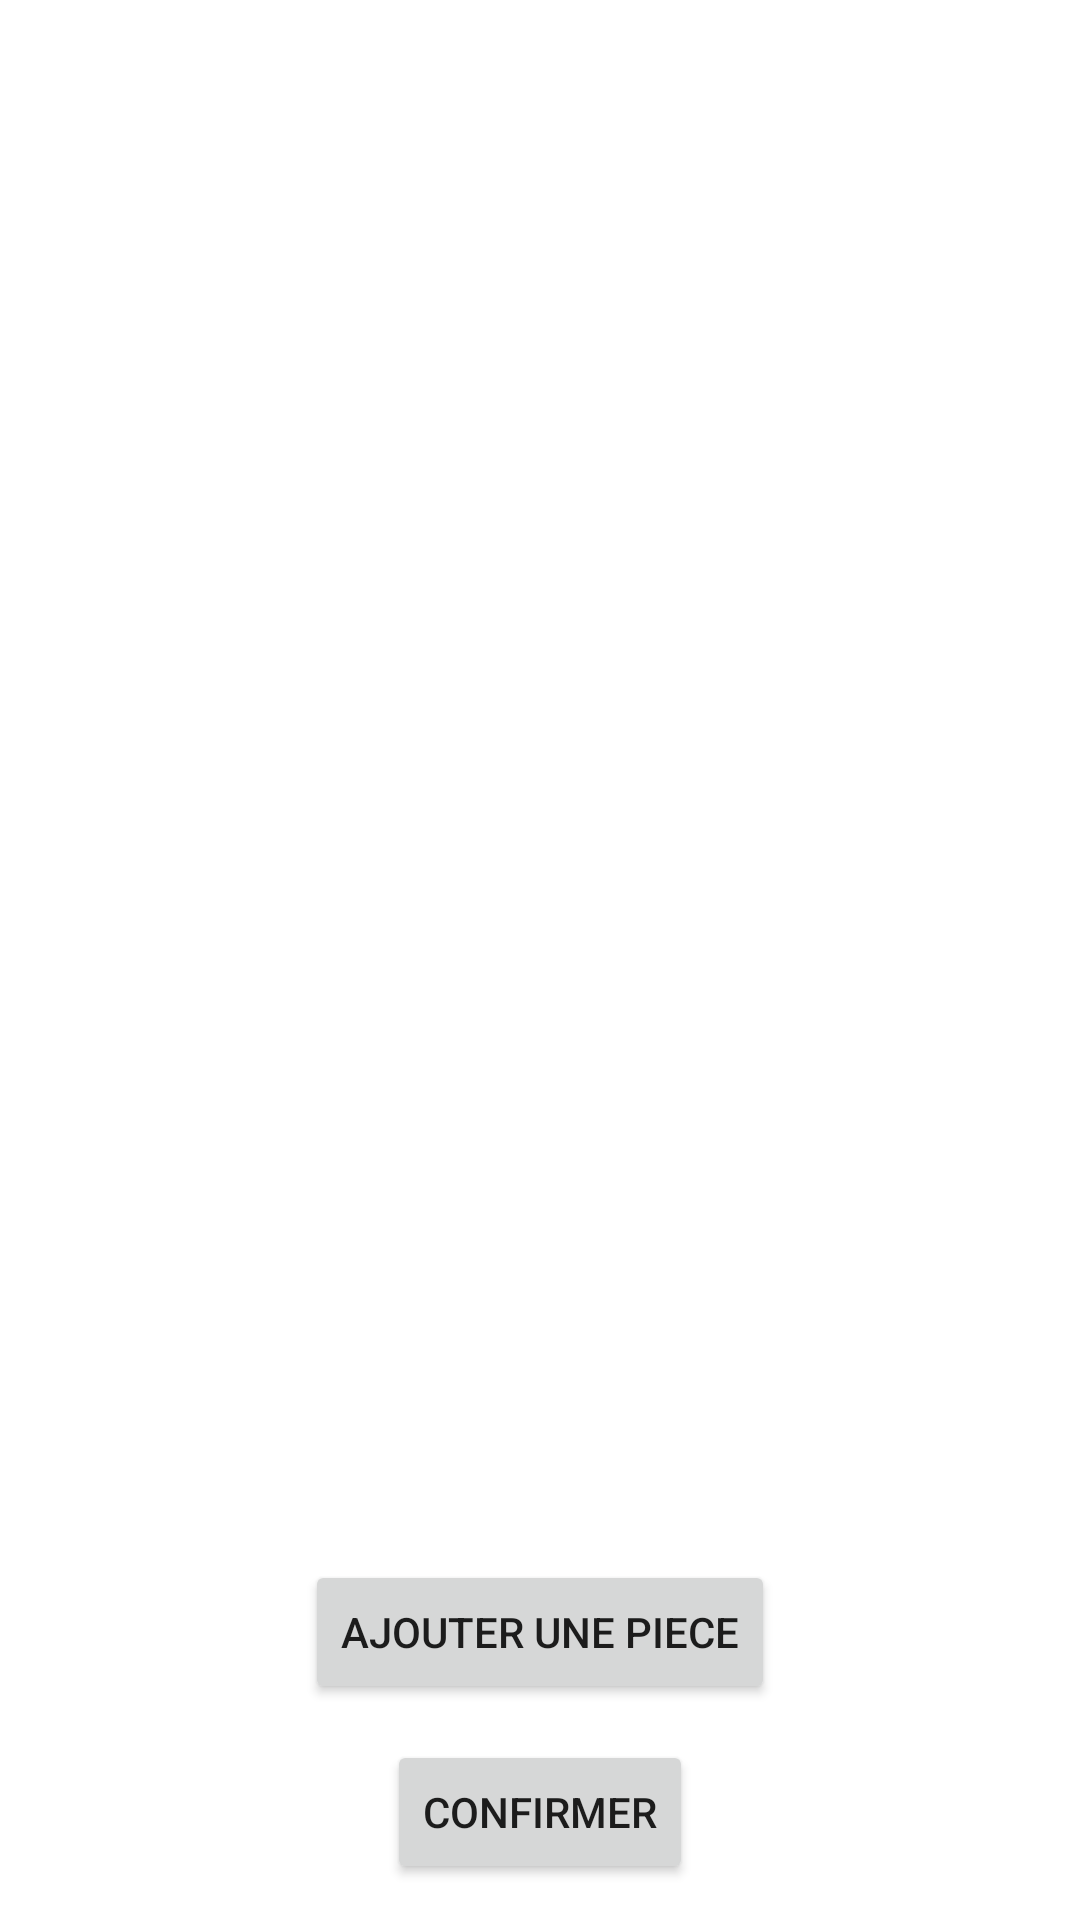

Layout XML and referenced resources for this Android screen:
<!-- AndroidManifest.xml: application theme Theme.MyHabitat -->
<!-- res/layout/activity_mode_conception.xml -->
<?xml version="1.0" encoding="utf-8"?>
<androidx.constraintlayout.widget.ConstraintLayout
    xmlns:android="http://schemas.android.com/apk/res/android"
    xmlns:tools="http://schemas.android.com/tools"
    xmlns:app="http://schemas.android.com/apk/res-auto"
    android:layout_width="match_parent"
    android:layout_height="match_parent"
    tools:context=".ModeConceptionActivity">

    <Button
            android:text="Ajouter une piece"
            android:layout_width="wrap_content"
            android:layout_height="wrap_content"
            android:id="@+id/addPiece"
            android:onClick="addPiece"
            app:layout_constraintStart_toStartOf="parent"
            app:layout_constraintEnd_toEndOf="parent"
            app:layout_constraintBottom_toBottomOf="parent"
            android:layout_marginBottom="72dp"/>

    <ScrollView
            android:id="@+id/scroll"
            android:layout_width="358dp"
            android:layout_height="581dp"
            app:layout_constraintTop_toTopOf="parent"
            app:layout_constraintEnd_toEndOf="parent"
            app:layout_constraintBottom_toTopOf="@+id/addPiece"
            app:layout_constraintStart_toStartOf="parent">

        <LinearLayout
                android:id="@+id/linearLayout"
                android:orientation="vertical"
                android:layout_width="match_parent"
                android:layout_height="wrap_content"
                >
        </LinearLayout>
    </ScrollView>

    <Button
            android:text="Confirmer"
            android:layout_width="wrap_content"
            android:layout_height="wrap_content"
            android:id="@+id/button"
            android:onClick="confirmer"
            app:layout_constraintTop_toBottomOf="@+id/addPiece"
            app:layout_constraintStart_toStartOf="parent"
            app:layout_constraintEnd_toEndOf="parent"
            app:layout_constraintBottom_toBottomOf="parent"/>
</androidx.constraintlayout.widget.ConstraintLayout>
<!-- resources referenced by this layout -->
<resources>
  <style name="Theme.MyHabitat" parent="Theme.MaterialComponents.DayNight.DarkActionBar">
          
          <item name="colorPrimary">@color/purple_500</item>
          <item name="colorPrimaryVariant">@color/purple_700</item>
          <item name="colorOnPrimary">@color/white</item>
          
          <item name="colorSecondary">@color/teal_200</item>
          <item name="colorSecondaryVariant">@color/teal_700</item>
          <item name="colorOnSecondary">@color/black</item>
          
          <item name="android:statusBarColor" tools:targetApi="l">?attr/colorPrimaryVariant</item>
          
      </style>
  <!-- not gathered from this repository: default colours our renderer supplied (Android Studio template values) -->
  <color name="purple_500">#FF6200EE</color>
  <color name="purple_700">#FF3700B3</color>
  <color name="teal_200">#FF03DAC5</color>
  <color name="teal_700">#FF018786</color>
  <color name="black">#FF000000</color>
  <color name="white">#FFFFFFFF</color>
</resources>
